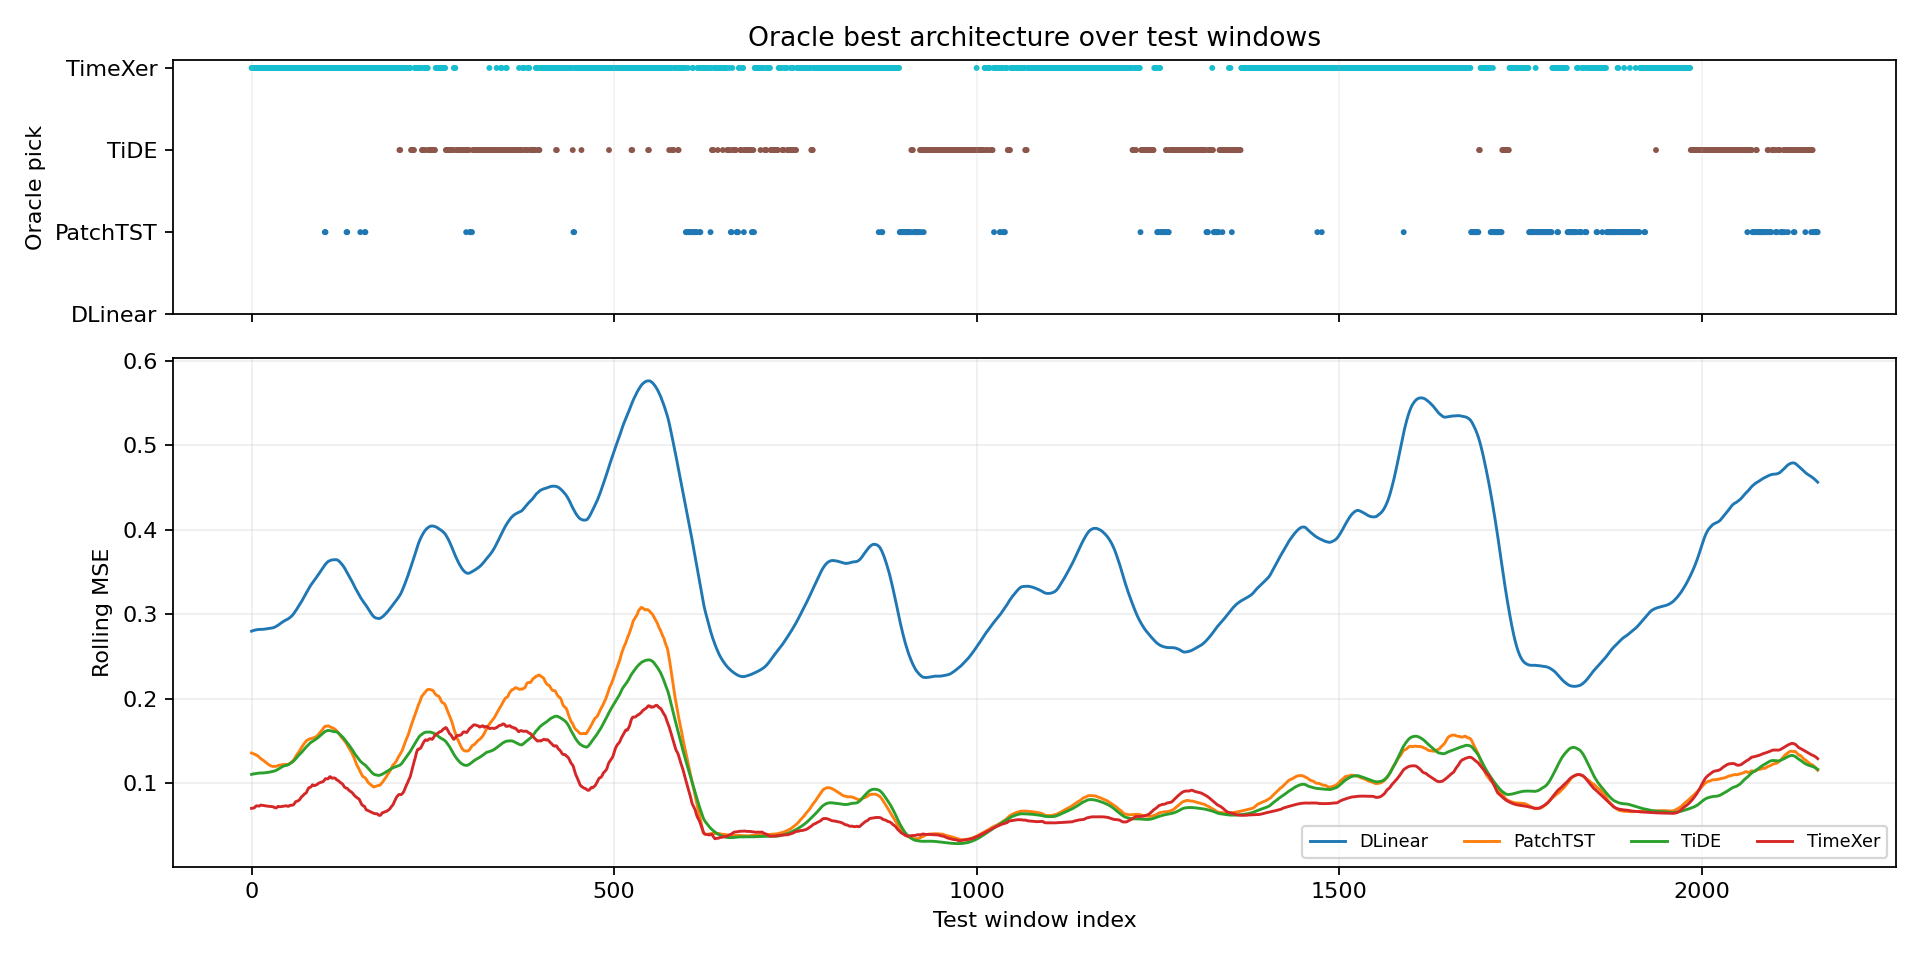

Values plotted in this chart, from the file beside it:
window_index, best_model, best_loss, second_model, second_loss, margin_vs_second, best_single_model, best_single_loss, oracle_gain_vs_best_single
0, TimeXer, 0.06558, TiDE, 0.1059, 0.04027, TimeXer, 0.06558, 0.0
1, TimeXer, 0.06341, TiDE, 0.106, 0.04254, TimeXer, 0.06341, 0.0
2, TimeXer, 0.06213, TiDE, 0.106, 0.04388, TimeXer, 0.06213, 0.0
3, TimeXer, 0.06274, TiDE, 0.1076, 0.04484, TimeXer, 0.06274, 0.0
4, TimeXer, 0.07253, TiDE, 0.1081, 0.03558, TimeXer, 0.07253, 0.0
5, TimeXer, 0.08165, TiDE, 0.1081, 0.02647, TimeXer, 0.08165, 0.0
6, TimeXer, 0.09112, TiDE, 0.1091, 0.01796, TimeXer, 0.09112, 0.0
7, TimeXer, 0.09187, TiDE, 0.1112, 0.01932, TimeXer, 0.09187, 0.0
8, TimeXer, 0.07379, TiDE, 0.1135, 0.03969, TimeXer, 0.07379, 0.0
9, TimeXer, 0.06959, TiDE, 0.1151, 0.04548, TimeXer, 0.06959, 0.0
10, TimeXer, 0.07111, TiDE, 0.113, 0.04187, TimeXer, 0.07111, 0.0
11, TimeXer, 0.07877, TiDE, 0.1127, 0.03394, TimeXer, 0.07877, 0.0
12, TimeXer, 0.108, TiDE, 0.1129, 0.004962, TimeXer, 0.108, 0.0
13, TimeXer, 0.09683, TiDE, 0.113, 0.01615, TimeXer, 0.09683, 0.0
14, TimeXer, 0.07211, TiDE, 0.1192, 0.04707, TimeXer, 0.07211, 0.0
15, TimeXer, 0.06826, TiDE, 0.1208, 0.05259, TimeXer, 0.06826, 0.0
16, TimeXer, 0.06722, TiDE, 0.1179, 0.05065, TimeXer, 0.06722, 0.0
17, TimeXer, 0.0664, TiDE, 0.1157, 0.0493, TimeXer, 0.0664, 0.0
18, TimeXer, 0.06681, TiDE, 0.118, 0.05122, TimeXer, 0.06681, 0.0
19, TimeXer, 0.06706, TiDE, 0.1179, 0.05083, TimeXer, 0.06706, 0.0
20, TimeXer, 0.06737, TiDE, 0.1219, 0.05455, TimeXer, 0.06737, 0.0
21, TimeXer, 0.06901, TiDE, 0.1235, 0.05453, TimeXer, 0.06901, 0.0
22, TimeXer, 0.07207, TiDE, 0.1259, 0.05388, TimeXer, 0.07207, 0.0
23, TimeXer, 0.07802, TiDE, 0.1264, 0.04842, TimeXer, 0.07802, 0.0
24, TimeXer, 0.085, TiDE, 0.122, 0.03703, TimeXer, 0.085, 0.0
25, TimeXer, 0.07507, TiDE, 0.1201, 0.04503, TimeXer, 0.07507, 0.0
26, TimeXer, 0.07043, TiDE, 0.1161, 0.04571, TimeXer, 0.07043, 0.0
27, TimeXer, 0.0693, TiDE, 0.1127, 0.04338, TimeXer, 0.0693, 0.0
28, TimeXer, 0.08971, TiDE, 0.1133, 0.02362, TimeXer, 0.08971, 0.0
29, TimeXer, 0.1127, TiDE, 0.113, 0.0003282, TimeXer, 0.1127, 0.0
30, TimeXer, 0.105, TiDE, 0.1142, 0.009213, TimeXer, 0.105, 0.0
31, TimeXer, 0.08476, TiDE, 0.1135, 0.02878, TimeXer, 0.08476, 0.0
32, TimeXer, 0.0618, TiDE, 0.1134, 0.05162, TimeXer, 0.0618, 0.0
33, TimeXer, 0.05875, PatchTST, 0.1031, 0.04431, TimeXer, 0.05875, 0.0
34, TimeXer, 0.05994, PatchTST, 0.1001, 0.04016, TimeXer, 0.05994, 0.0
35, TimeXer, 0.07537, PatchTST, 0.08776, 0.01238, TimeXer, 0.07537, 0.0
36, TimeXer, 0.09706, PatchTST, 0.09912, 0.002068, TimeXer, 0.09706, 0.0
37, TimeXer, 0.08175, TiDE, 0.1039, 0.02212, TimeXer, 0.08175, 0.0
38, TimeXer, 0.05794, PatchTST, 0.1001, 0.04217, TimeXer, 0.05794, 0.0
39, TimeXer, 0.05656, TiDE, 0.1083, 0.05174, TimeXer, 0.05656, 0.0
40, TimeXer, 0.05718, TiDE, 0.1091, 0.05187, TimeXer, 0.05718, 0.0
41, TimeXer, 0.05904, PatchTST, 0.104, 0.045, TimeXer, 0.05904, 0.0
42, TimeXer, 0.05946, PatchTST, 0.1013, 0.04186, TimeXer, 0.05946, 0.0
43, TimeXer, 0.05922, PatchTST, 0.0933, 0.03408, TimeXer, 0.05922, 0.0
44, TimeXer, 0.05897, PatchTST, 0.1063, 0.04736, TimeXer, 0.05897, 0.0
45, TimeXer, 0.06039, TiDE, 0.1106, 0.05018, TimeXer, 0.06039, 0.0
46, TimeXer, 0.06112, PatchTST, 0.1006, 0.03943, TimeXer, 0.06112, 0.0
47, TimeXer, 0.0601, PatchTST, 0.1084, 0.0483, TimeXer, 0.0601, 0.0
48, TimeXer, 0.06277, PatchTST, 0.1107, 0.04797, TimeXer, 0.06277, 0.0
49, TimeXer, 0.06108, PatchTST, 0.1017, 0.04058, TimeXer, 0.06108, 0.0
50, TimeXer, 0.05861, PatchTST, 0.09818, 0.03957, TimeXer, 0.05861, 0.0
51, TimeXer, 0.05783, PatchTST, 0.1005, 0.04263, TimeXer, 0.05783, 0.0
52, TimeXer, 0.0601, TiDE, 0.1123, 0.05224, TimeXer, 0.0601, 0.0
53, TimeXer, 0.06919, TiDE, 0.1144, 0.0452, TimeXer, 0.06919, 0.0
54, TimeXer, 0.07105, PatchTST, 0.1182, 0.04718, TimeXer, 0.07105, 0.0
55, TimeXer, 0.06738, TiDE, 0.1229, 0.05553, TimeXer, 0.06738, 0.0
56, TimeXer, 0.06426, TiDE, 0.1255, 0.06121, TimeXer, 0.06426, 0.0
57, TimeXer, 0.0642, TiDE, 0.1293, 0.06506, TimeXer, 0.0642, 0.0
58, TimeXer, 0.06937, TiDE, 0.1343, 0.06497, TimeXer, 0.06937, 0.0
59, TimeXer, 0.09282, TiDE, 0.1338, 0.04098, TimeXer, 0.09282, 0.0
... 2,101 more rows
